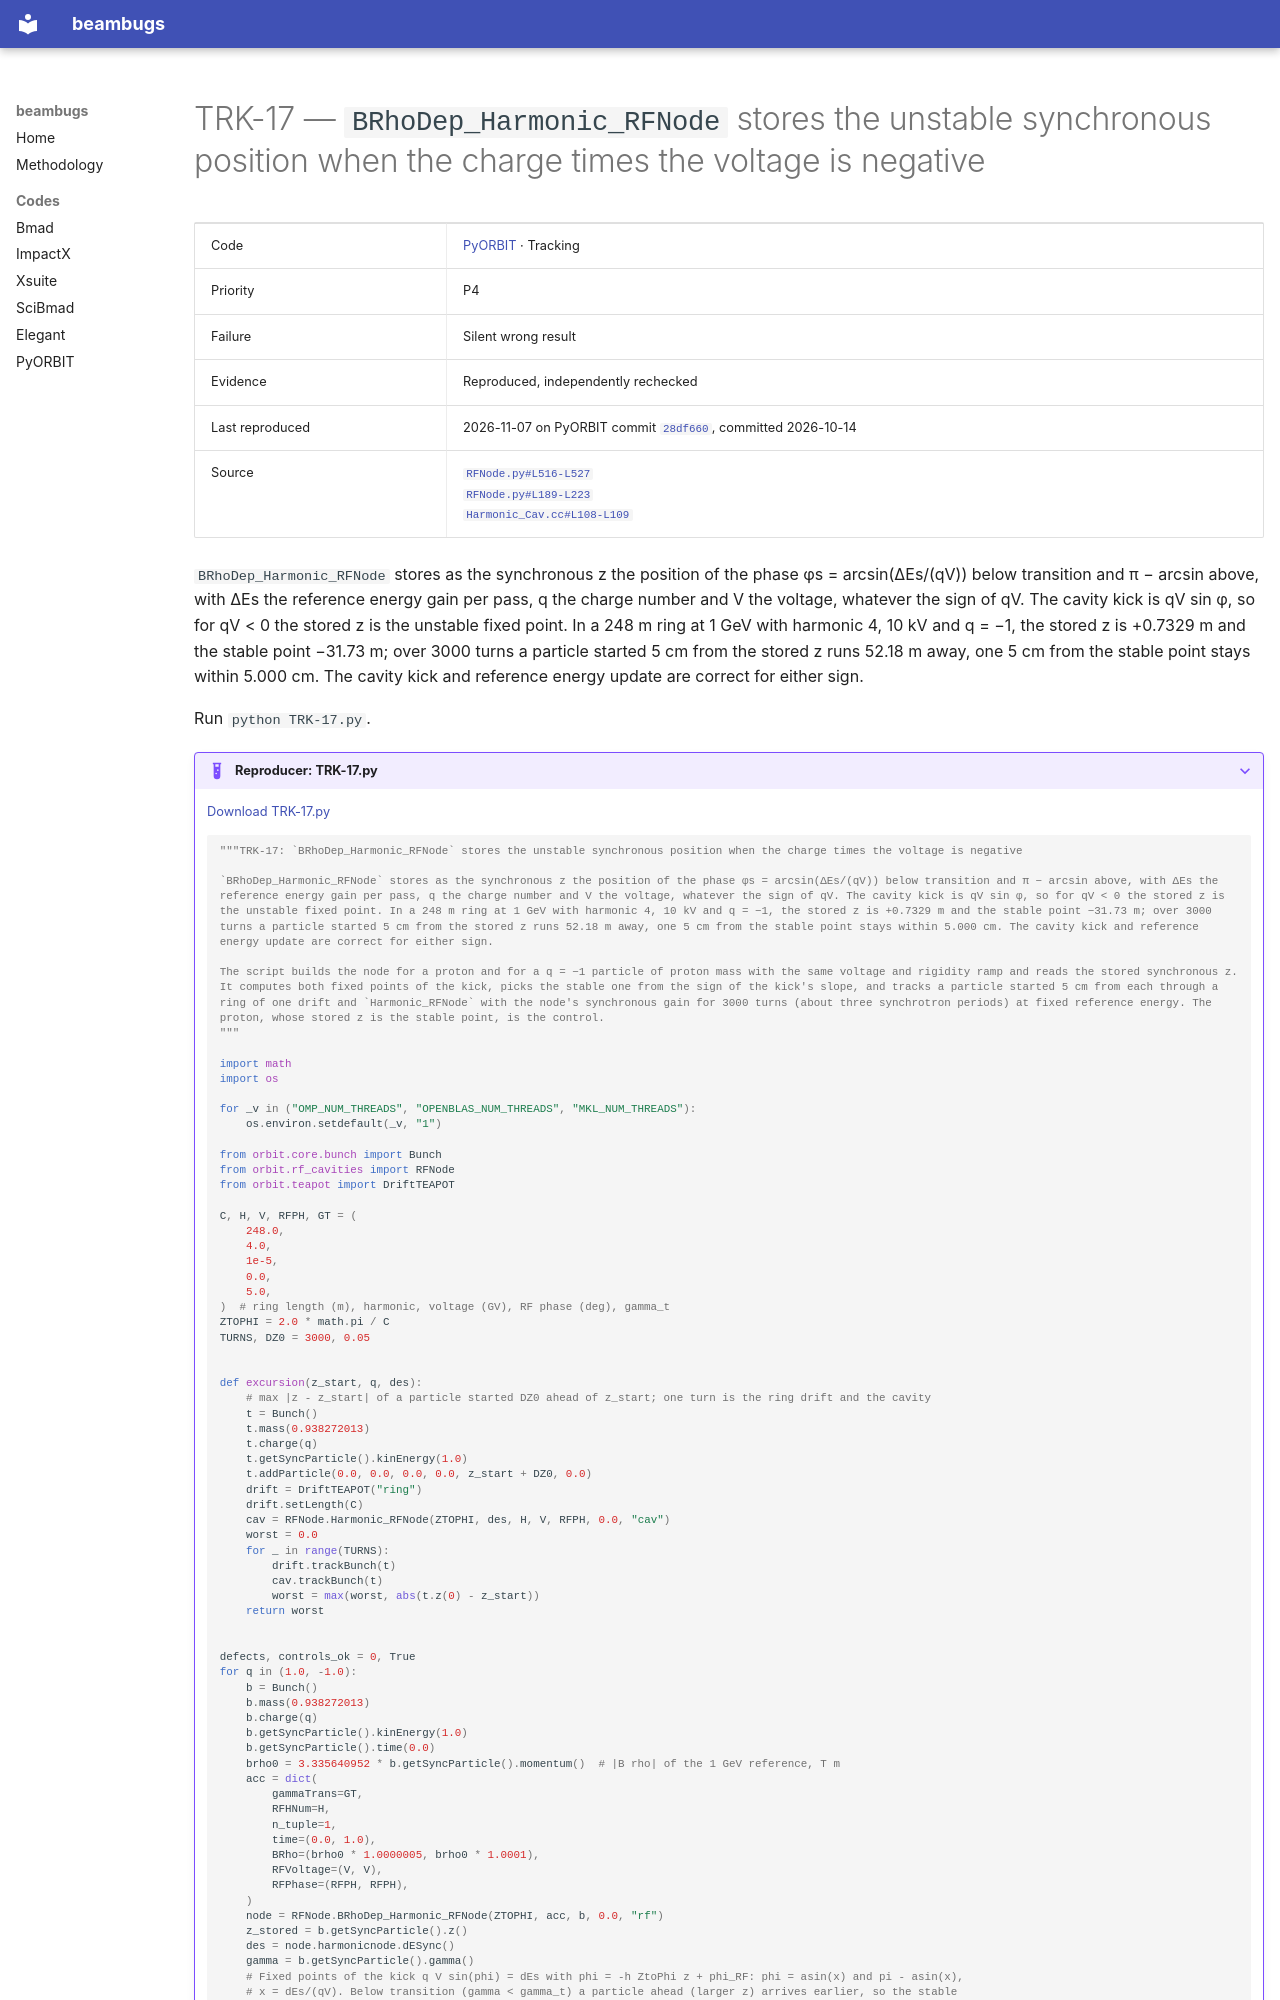

repository: nikitakuklev/beambugs · page: pyorbit/TRK-17/index.html · generator: mkdocs

---
title: "TRK-17: BRhoDep_Harmonic_RFNode stores the unstable synchronous position when the charge times the voltage is negative"
hide:
  - toc
---

# TRK-17 — `BRhoDep_Harmonic_RFNode` stores the unstable synchronous position when the charge times the voltage is negative

| | |
|---|---|
| Code | [PyORBIT](../index.md) · Tracking |
| Priority | P4 |
| Failure | Silent wrong result |
| Evidence | Reproduced, independently rechecked |
| Last reproduced | 2026-11-07 on PyORBIT commit [`28df660`](https://github.com/PyORBIT-Collaboration/PyORBIT3/commit/28df66018aeb), committed 2026-10-14 |
| Source | [`RFNode.py#L516-L527`](https://github.com/PyORBIT-Collaboration/PyORBIT3/blob/28df66018aebe4e2b780b9747f4a2d7b8430a5c0/py/orbit/rf_cavities/RFNode.py#L516-L527)<br>[`RFNode.py#L189-L223`](https://github.com/PyORBIT-Collaboration/PyORBIT3/blob/28df66018aebe4e2b780b9747f4a2d7b8430a5c0/py/orbit/rf_cavities/RFNode.py#L189-L223)<br>[`Harmonic_Cav.cc#L108-L109`](https://github.com/PyORBIT-Collaboration/PyORBIT3/blob/28df66018aebe4e2b780b9747f4a2d7b8430a5c0/src/orbit/RFCavities/Harmonic_Cav.cc#L108-L109) |

`BRhoDep_Harmonic_RFNode` stores as the synchronous z the position of the phase φs = arcsin(ΔEs/(qV)) below transition and π − arcsin above, with ΔEs the reference energy gain per pass, q the charge number and V the voltage, whatever the sign of qV. The cavity kick is qV sin φ, so for qV < 0 the stored z is the unstable fixed point. In a 248 m ring at 1 GeV with harmonic 4, 10 kV and q = −1, the stored z is +0.7329 m and the stable point −31.73 m; over 3000 turns a particle started 5 cm from the stored z runs 52.18 m away, one 5 cm from the stable point stays within 5.000 cm. The cavity kick and reference energy update are correct for either sign.

Run `python TRK-17.py`.

??? example "Reproducer: TRK-17.py"

    [Download TRK-17.py](TRK-17.py)

    ```python
    """TRK-17: `BRhoDep_Harmonic_RFNode` stores the unstable synchronous position when the charge times the voltage is negative

    `BRhoDep_Harmonic_RFNode` stores as the synchronous z the position of the phase φs = arcsin(ΔEs/(qV)) below transition and π − arcsin above, with ΔEs the reference energy gain per pass, q the charge number and V the voltage, whatever the sign of qV. The cavity kick is qV sin φ, so for qV < 0 the stored z is the unstable fixed point. In a 248 m ring at 1 GeV with harmonic 4, 10 kV and q = −1, the stored z is +0.7329 m and the stable point −31.73 m; over 3000 turns a particle started 5 cm from the stored z runs 52.18 m away, one 5 cm from the stable point stays within 5.000 cm. The cavity kick and reference energy update are correct for either sign.

    The script builds the node for a proton and for a q = −1 particle of proton mass with the same voltage and rigidity ramp and reads the stored synchronous z. It computes both fixed points of the kick, picks the stable one from the sign of the kick's slope, and tracks a particle started 5 cm from each through a ring of one drift and `Harmonic_RFNode` with the node's synchronous gain for 3000 turns (about three synchrotron periods) at fixed reference energy. The proton, whose stored z is the stable point, is the control.
    """

    import math
    import os

    for _v in ("OMP_NUM_THREADS", "OPENBLAS_NUM_THREADS", "MKL_NUM_THREADS"):
        os.environ.setdefault(_v, "1")

    from orbit.core.bunch import Bunch
    from orbit.rf_cavities import RFNode
    from orbit.teapot import DriftTEAPOT

    C, H, V, RFPH, GT = (
        248.0,
        4.0,
        1e-5,
        0.0,
        5.0,
    )  # ring length (m), harmonic, voltage (GV), RF phase (deg), gamma_t
    ZTOPHI = 2.0 * math.pi / C
    TURNS, DZ0 = 3000, 0.05


    def excursion(z_start, q, des):
        # max |z - z_start| of a particle started DZ0 ahead of z_start; one turn is the ring drift and the cavity
        t = Bunch()
        t.mass(0.938272013)
        t.charge(q)
        t.getSyncParticle().kinEnergy(1.0)
        t.addParticle(0.0, 0.0, 0.0, 0.0, z_start + DZ0, 0.0)
        drift = DriftTEAPOT("ring")
        drift.setLength(C)
        cav = RFNode.Harmonic_RFNode(ZTOPHI, des, H, V, RFPH, 0.0, "cav")
        worst = 0.0
        for _ in range(TURNS):
            drift.trackBunch(t)
            cav.trackBunch(t)
            worst = max(worst, abs(t.z(0) - z_start))
        return worst
